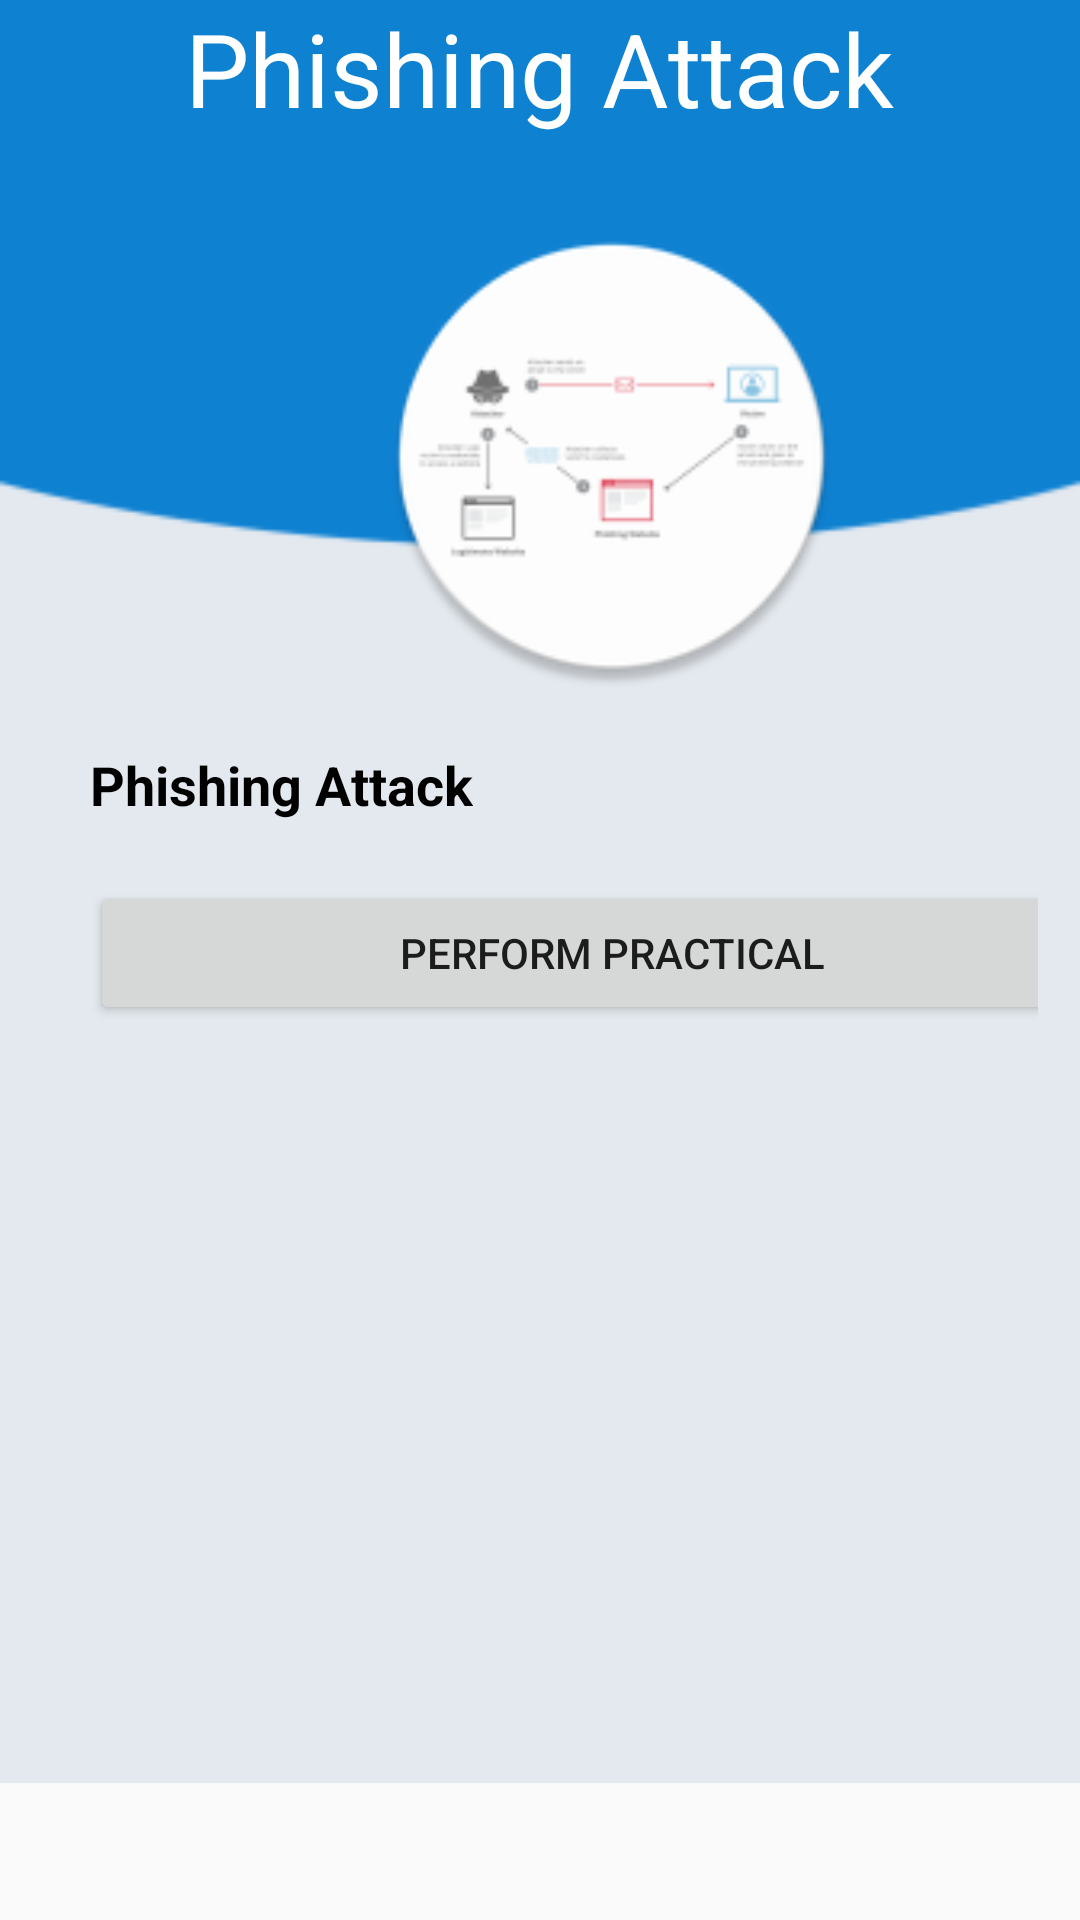

Android layout source for this screen:
<!-- AndroidManifest.xml: application theme AppTheme -->
<!-- res/layout/activity_three.xml -->
<?xml version="1.0" encoding="utf-8"?>
<ScrollView xmlns:android="http://schemas.android.com/apk/res/android"
    xmlns:app="http://schemas.android.com/apk/res-auto"
    xmlns:tools="http://schemas.android.com/tools"
    android:layout_width="match_parent"
    android:layout_height="match_parent"
    tools:context=".ActivityThree">



    <LinearLayout
        android:orientation="vertical"
        android:background="@drawable/bg"
        android:weightSum="10"
        android:layout_width="match_parent"
        android:layout_height="match_parent">

        <RelativeLayout
            android:layout_weight="2"
            android:layout_width="match_parent"
            android:layout_height="0dp">

            <TextView
                android:id="@+id/textGrid"
                android:text="Phishing Attack"
                android:textSize="34sp"
                android:textColor="@android:color/white"
                android:layout_centerInParent="true"
                android:layout_width="wrap_content"
                android:layout_height="wrap_content" />

        </RelativeLayout>

        <GridLayout
            android:id="@+id/mainGrid"
            android:columnCount="1"
            android:rowCount="2"
            android:alignmentMode="alignMargins"
            android:columnOrderPreserved="false"
            android:layout_weight="8"
            android:layout_width="match_parent"
            android:layout_height="0dp"
            android:padding="14dp"
            >

            

            


            <LinearLayout
                android:layout_width="348dp"
                android:layout_height="489dp"
                android:layout_gravity="center_horizontal|center_vertical"
                android:layout_margin="16dp"
                android:orientation="vertical">

                <ImageView
                    android:layout_width="253dp"
                    android:layout_height="154dp"
                    android:layout_gravity="center_horizontal"
                    android:src="@mipmap/phishing" />

                <TextView
                    android:layout_width="wrap_content"
                    android:layout_height="wrap_content"
                    android:layout_marginTop="20dp"
                    android:text="Phishing Attack"
                    android:textAlignment="center"
                    android:textColor="@android:color/black"
                    android:textSize="18sp"
                    android:textStyle="bold" />

                <Button
                    android:id="@+id/button2"
                    android:layout_width="match_parent"
                    android:layout_height="wrap_content"
                    android:layout_marginTop="20dp"
                    android:onClick="doSomething"
                    android:text="Perform Practical" />


            </LinearLayout>



        </GridLayout>

    </LinearLayout>

</ScrollView>
<!-- resources referenced by this layout -->
<resources>
  <!-- drawable bg: png bitmap (drawable, 3571 bytes) -->
  <!-- mipmap phishing: png bitmap (mipmap-hdpi, 3678 bytes) -->
  <style name="AppTheme" parent="Theme.AppCompat.Light.DarkActionBar">
          
          <item name="colorPrimary">@color/colorPrimary</item>
          <item name="colorPrimaryDark">@color/colorPrimaryDark</item>
          <item name="colorAccent">@color/colorAccent</item>
      </style>
  <!-- not gathered from this repository: default colours our renderer supplied (Android Studio template values) -->
  <color name="colorPrimary">#FF6200EE</color>
  <color name="colorPrimaryDark">#FF3700B3</color>
  <color name="colorAccent">#FF03DAC5</color>
</resources>
